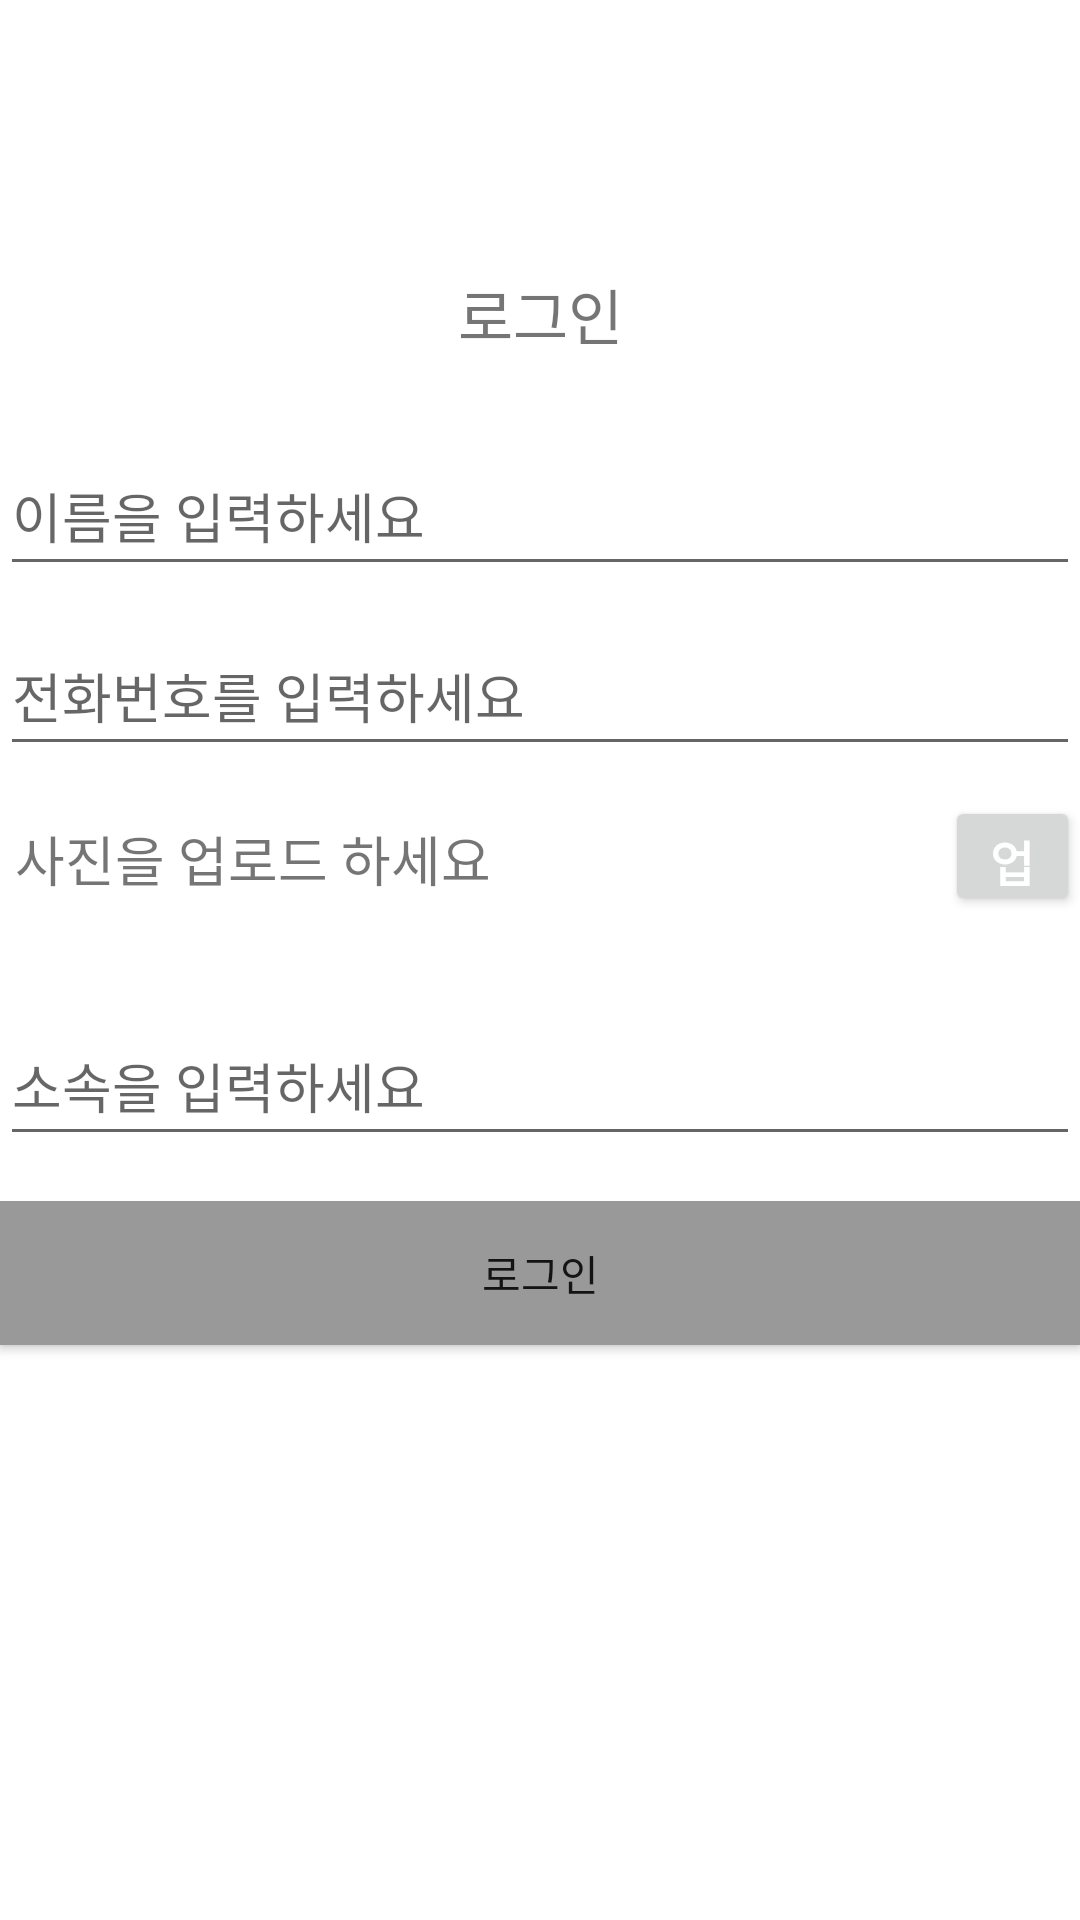

Here is an Android app screen rendered from its layout file. Give the layout XML and the strings, colors and styles it references.
<!-- AndroidManifest.xml: application theme Theme.VisitManagement -->
<!-- res/layout/customer_login.xml -->
<?xml version="1.0" encoding="utf-8"?>
<LinearLayout xmlns:android="http://schemas.android.com/apk/res/android"
    android:layout_width="match_parent"
    android:layout_height="match_parent"
    android:background="#FFFFFF"
    android:orientation="vertical">

    <TextView
        android:id="@+id/login_text"
        android:layout_width="match_parent"
        android:layout_height="wrap_content"
        android:layout_gravity="center"
        android:gravity="center"
        android:text="@string/login_text"
        android:layout_marginTop="90dp"
        android:layout_marginBottom="16dp"
        android:textSize="20sp"
        />

    <EditText
        android:id="@+id/et_name"
        android:layout_width="match_parent"
        android:layout_height="50dp"
        android:layout_marginTop="10dp"
        android:hint="@string/hint_name"

        />

    <EditText
        android:id="@+id/et_phone"
        android:layout_width="match_parent"
        android:layout_height="50dp"
        android:layout_marginTop="10dp"
        android:hint="@string/hint_phone"
        />

    <LinearLayout
        android:layout_width="match_parent"
        android:layout_height="wrap_content"
        android:orientation="horizontal">
        <TextView
            android:id="@+id/signPW2"
            android:layout_width="210dp"
            android:layout_height="40dp"
            android:layout_marginTop="10dp"
            android:layout_marginBottom="20dp"
            android:layout_marginLeft="5dp"
            android:textSize="18dp"
            android:text="@string/hint_photo" />

        <androidx.appcompat.widget.AppCompatButton
            android:id="@+id/pwcheckbutton"
            android:layout_width="wrap_content"
            android:layout_height="40dp"
            android:layout_marginTop="10dp"
            android:layout_marginLeft="100dp"
            android:text="업로드"
            android:textColor="#ffffff"
            android:textSize="16sp"
            android:textStyle="bold" />
    </LinearLayout>

    <EditText
        android:id="@+id/et_belong"
        android:layout_width="match_parent"
        android:layout_height="50dp"
        android:layout_marginTop="10dp"
        android:layout_marginBottom="15dp"
        android:hint="@string/hint_belong"

        />

    <LinearLayout
        android:layout_width="match_parent"
        android:layout_height="wrap_content"
        android:orientation="horizontal"
        android:weightSum="10"
        >
        <androidx.appcompat.widget.AppCompatButton
            android:id="@+id/btn_register"
            android:layout_width="fill_parent"
            android:layout_height="wrap_content"
            android:text="@string/btn_login"
            android:gravity="center"
            android:layout_weight="5"
            android:layout_marginBottom="16dp"
            android:background="#999999"
            />
    </LinearLayout>
</LinearLayout>
<!-- resources referenced by this layout -->
<resources>
  <string name="btn_login">로그인</string>
  <string name="hint_belong">소속을 입력하세요</string>
  <string name="hint_name">이름을 입력하세요</string>
  <string name="hint_phone">전화번호를 입력하세요</string>
  <string name="hint_photo">사진을 업로드 하세요</string>
  <string name="login_text">로그인</string>
  <style name="Theme.VisitManagement" parent="Theme.MaterialComponents.DayNight.DarkActionBar">
          
  
  
          <item name="colorOnPrimary">@color/white</item>
          
  
  
  
          
          <item name="android:statusBarColor" tools:targetApi="l">?attr/colorPrimaryVariant</item>
          <item name="windowNoTitle">true</item>
          <item name="android:windowFullscreen">true</item>
          
      </style>
  <!-- not gathered from this repository: default colours our renderer supplied (Android Studio template values) -->
  <color name="white">#FFFFFFFF</color>
</resources>
